Run: headless pygame with SDL's dummy video driver; simulated clock (each Clock.tick advances the game by its frame time, no real sleeping); random seed 0; keys injected as events and as key.get_pressed() state; no mouse input.
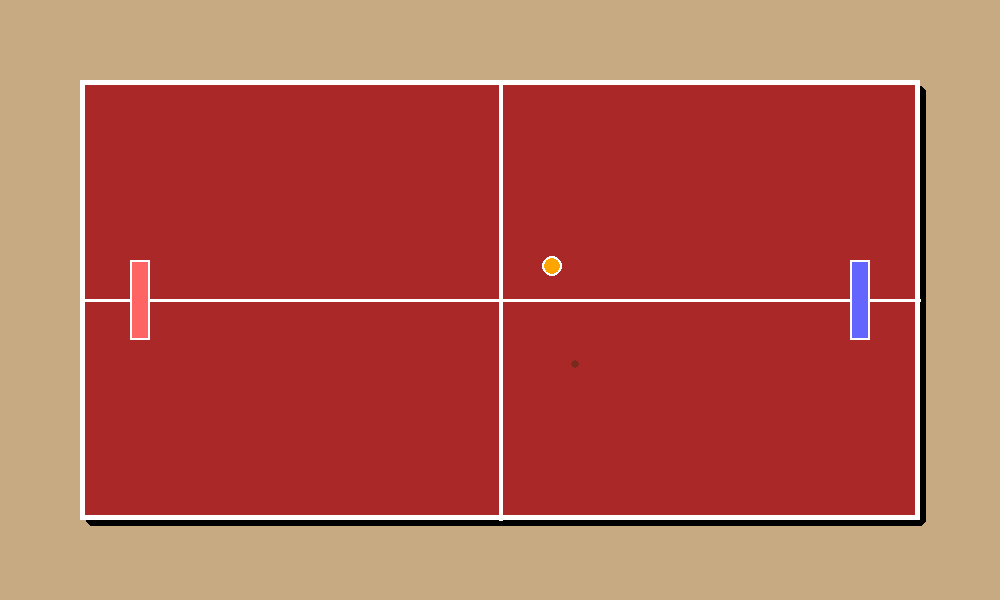
Frame 1 of 4 · flips 1–60 · no input
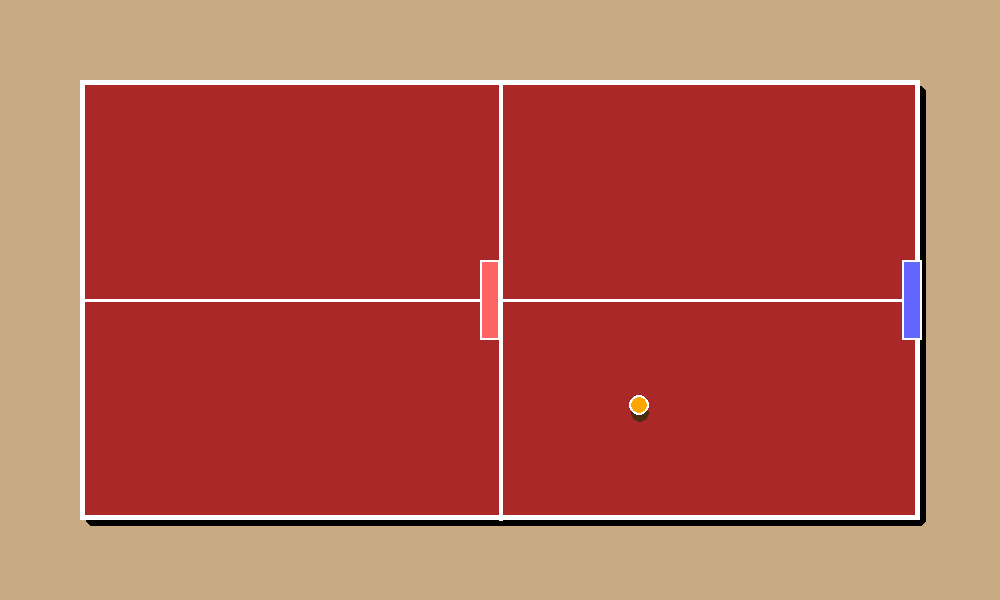
Frame 2 of 4 · flips 61–180 · tapped SPACE, RETURN · held RIGHT (→), D
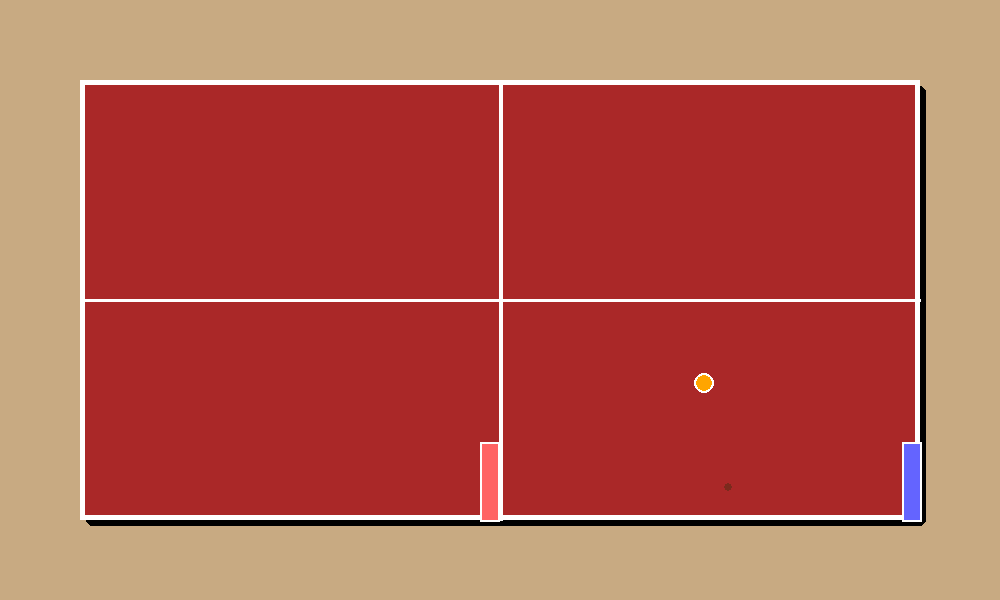
Frame 3 of 4 · flips 181–300 · held DOWN (↓), S
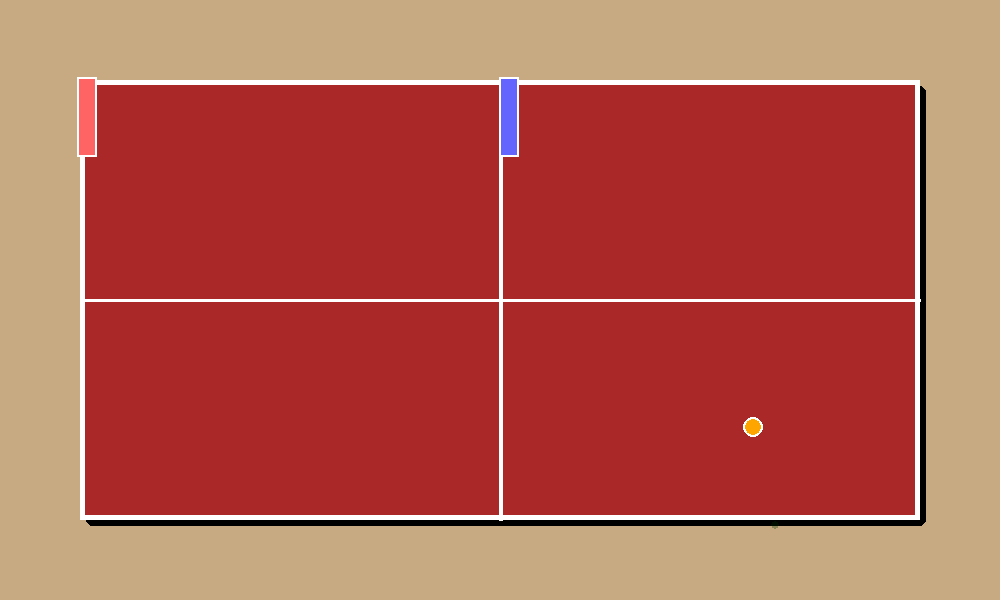
Frame 4 of 4 · flips 301–420 · held LEFT (←), A, UP (↑), W

The pygame program that drew these frames:

import pygame
import sys

pygame.init()

# random constants

# Window Constants
Width = 1000
Height = 600
FPS = 60
screen = pygame.display.set_mode((Width, Height))
pygame.display.set_caption("Supreme Pong")
clock = pygame.time.Clock()

# Table Layout/Dimensions
Table_Margin = 80
Table_Border = 5
Net_Thickness = 4
Midline_Thickness = 3

Table_Rect = pygame.Rect(Table_Margin, Table_Margin,
                         Width - Table_Margin * 2,
                         Height - Table_Margin * 2,)

Left_Boundary = Table_Rect.left
Right_Boundary = Table_Rect.right
Top_Boundary = Table_Rect.top
Bot_Boundary = Table_Rect.bottom
Center_x = Table_Rect.centerx
Center_y = Table_Rect.centery

# Paddle Constants
Paddle_Boost = 1.4
Paddle_Width = 20
Paddle_Height = 80
BasePaddleSpeed = 5
SmashPaddle1Speed = BasePaddleSpeed * 0.3
SmashPaddle2Speed = BasePaddleSpeed * 0.3
Smash_start_time = 0
Smash1_hold_time = 0
Smash1_active = False
Smash2_hold_time = 0
Smash2_active = False
Smash_duration = 3000

# Ball Constants
Ball_Radius = 10
Ball_Max_Height = 25

# Ball Physics Constants
ball_init_vel_x = 3
ball_init_vel_y = 1.5
ball_init_vel_z = 8
Gravity = 0.35
BounceSpeedLost = 0.85
Max_Speed = 10
Bounce_MinZ = 8
paddle_hit_boost = 1


ball_x = Width // 2
ball_y = Height // 2
ball_vel_x = 1
ball_vel_y = 0.8
ball_height = 0
ball_vel_z = 0



# colors constants
WHITE = (255, 255, 255)
BLACK = (0, 0, 0)
RED_TABLE = (170, 40, 40)
LIGHT_BROWN = (200, 170, 130)
ORANGE = (255, 165, 0)
SHADOW = (0, 50, 0, 100)
PADDLE1_COLOR = (255, 100, 100)
PADDLE2_COLOR = (100, 100, 255)


#sample paddles
paddle1_surface = pygame.Surface((Paddle_Width, Paddle_Height))
paddle1_surface.fill((PADDLE1_COLOR))
pygame.draw.rect(paddle1_surface, WHITE, (0, 0, Paddle_Width, Paddle_Height), 2)

paddle2_surface = pygame.Surface((Paddle_Width, Paddle_Height))
paddle2_surface.fill((PADDLE2_COLOR))
pygame.draw.rect(paddle2_surface, WHITE, (0, 0, Paddle_Width, Paddle_Height), 2)

paddle1_x = Left_Boundary + 50
paddle1_y = Center_y - Paddle_Height // 2

paddle2_x = Right_Boundary - 50 - Paddle_Width
paddle2_y = Center_y - Paddle_Height // 2

def draw_table():
    # Background
    screen.fill(LIGHT_BROWN)
    shadow = Table_Rect.move(6, 6)
    pygame.draw.rect(screen, BLACK, shadow, border_radius=6)
    pygame.draw.rect(screen, RED_TABLE, Table_Rect)

    # Table border
    pygame.draw.rect(screen, WHITE, Table_Rect, Table_Border)

    # PingPong Net
    pygame.draw.line(
        screen, WHITE,
        (Table_Rect.centerx, Table_Rect.top),
        (Table_Rect.centerx, Table_Rect.bottom),
        Net_Thickness
    )

    # Center horizontal line
    pygame.draw.line(
        screen, WHITE,
        (Table_Rect.left, Table_Rect.centery),
        (Table_Rect.right, Table_Rect.centery),
        Midline_Thickness
    )

def draw_ball(bx, by, bheight):
    # shadow 
    shadow_offset = bheight * 0.3
    shadow_radius = max(3, int(Ball_Radius * (1 - bheight / 150)))
    shadow_transparency = max(30, int(150 * (1 - bheight / 150)))

    shadow_surface = pygame.Surface((shadow_radius * 2, shadow_radius * 2), pygame.SRCALPHA)
    pygame.draw.circle(shadow_surface, (0, 50, 0, shadow_transparency),
                       (shadow_radius, shadow_radius), shadow_radius)
    screen.blit(shadow_surface, 
                (int(bx - shadow_radius + shadow_offset), 
                 int(by - shadow_radius + shadow_offset))) 


    # actual ball
    ball_screen_y = by - bheight
    pygame.draw.circle(screen, ORANGE, (int(bx), int(ball_screen_y)), Ball_Radius)
    pygame.draw.circle(screen, WHITE, (int(bx), int(ball_screen_y)), Ball_Radius, 2)


# actual game
running = True
while running: 
    for event in pygame.event.get():
        if event.type == pygame.QUIT:
            running = False
    dt = clock.tick(FPS)
    keys = pygame.key.get_pressed()
    CurrentPaddle1Speed = SmashPaddle1Speed if Smash1_active else BasePaddleSpeed
    CurrentPaddle2Speed = SmashPaddle2Speed if Smash2_active else BasePaddleSpeed       

    # paddle 1 movement (WASD)
    if keys[pygame.K_w] and paddle1_y > Top_Boundary:
        paddle1_y -= CurrentPaddle1Speed * (dt / 16.67)
    if keys[pygame.K_s] and paddle1_y + 80 < Bot_Boundary:
        paddle1_y += CurrentPaddle1Speed * (dt / 16.67)
    if keys[pygame.K_a] and paddle1_x > Left_Boundary:
        paddle1_x -= CurrentPaddle1Speed * (dt / 16.67)
    if keys[pygame.K_d] and paddle1_x + 20 < Center_x:
        paddle1_x += CurrentPaddle1Speed * (dt / 16.67)
    if keys[pygame.K_SPACE]: # regular
        if paddle1_x < ball_x < paddle1_x + 20 and paddle1_y < ball_y < paddle1_y + 80:
            ball_vel_x += 3 
    if keys[pygame.K_LSHIFT]: #smash
        Smash1_hold_time += dt
    if Smash1_hold_time >= 3000 and not Smash1_active:
            Smash1_active = True
            Smash1_start_time = pygame.time.get_ticks()
            CurrentPaddle1Speed = SmashPaddle1Speed
            Smash1_hit = False
    if Smash1_active == True:
                ball_vel_x = min(abs(ball_vel_x) + 5, Max_Speed)
                Smash1_hit = True
    if Smash1_active and pygame.time.get_ticks() - Smash1_start_time >= Smash_duration:
            Smash1_active = False
            Smash1_hold_time = 0
            CurrentPaddle1Speed = BasePaddleSpeed 
            Smash1_hit = False

    # paddle 2 movement (arrow keys)
    if keys[pygame.K_UP] and paddle2_y > Top_Boundary:
        paddle2_y -= CurrentPaddle2Speed * (dt / 16.67)
    if keys[pygame.K_DOWN] and paddle2_y + 80 < Bot_Boundary:
        paddle2_y += CurrentPaddle2Speed * (dt / 16.67)
    if keys[pygame.K_LEFT] and paddle2_x > Center_x:
        paddle2_x -= CurrentPaddle2Speed * (dt / 16.67)
    if keys[pygame.K_RIGHT] and paddle2_x + 20 < Right_Boundary:
        paddle2_x += CurrentPaddle2Speed * (dt / 16.67)
    if keys[pygame.K_RETURN]: # regular
        if paddle2_x < ball_x < paddle2_x + 20 and paddle2_y < ball_y < paddle2_y + 80:
            ball_vel_x -= 3 
    if keys[pygame.K_RSHIFT]: #smash
        Smash2_hold_time += dt
    if Smash2_hold_time >= 3000 and not Smash2_active:
            Smash2_active = True
            Smash2_start_time = pygame.time.get_ticks()
            CurrentPaddle2Speed = SmashPaddle2Speed
            Smash2_hit = False
    if Smash2_active == True:
            if paddle2_x < ball_x < paddle2_x + 20 and paddle2_y < ball_y < paddle2_y + 80:
                ball_vel_x += 5
                Smash2_hit = True
    if Smash2_active and pygame.time.get_ticks() - Smash2_start_time >= Smash_duration:
            Smash2_active = False
            Smash2_hold_time = 0
            CurrentPaddle2Speed = BasePaddleSpeed 
            Smash2_hit = False

    # Trying to make a ball
    ball_vel_z -= Gravity
    ball_height += ball_vel_z

    # bounce when ball hits table
    if ball_height <= 0:
        ball_height = 0
        ball_vel_z = abs(ball_vel_z) * BounceSpeedLost

        # reduce speed on bounce
        ball_vel_x *= 0.9
        ball_vel_y *= 0.9

        # keeping ball velocity
        if ball_vel_z < Bounce_MinZ:
            ball_vel_z = Bounce_MinZ

    ball_x += ball_vel_x
    ball_y += ball_vel_y

    # ball collision with walls
    if ball_x - Ball_Radius <= Left_Boundary or ball_x + Ball_Radius >= Right_Boundary:
        ball_vel_x *= -1
        ball_x = max(Left_Boundary + Ball_Radius, min(ball_x, Right_Boundary - Ball_Radius))

    if ball_y - Ball_Radius <= Top_Boundary or ball_y + Ball_Radius >= Bot_Boundary:
        ball_vel_y *= -1
        ball_y = max(Top_Boundary + Ball_Radius, min(ball_y, Bot_Boundary - Ball_Radius))

    #ball collision with paddles
    if ball_height < 15:
        p1_hit = (paddle1_x < ball_x < paddle1_x + Paddle_Width and 
                  paddle1_y < ball_y < paddle1_y + Paddle_Height)
        p2_hit = (paddle2_x < ball_x < paddle2_x + Paddle_Width and 
                  paddle2_y < ball_y < paddle2_y + Paddle_Height)

        if p1_hit and ball_vel_x < 0:

            ball_vel_x = min(abs(ball_vel_x) + paddle_hit_boost, Max_Speed)
            ball_vel_y = (min(abs(ball_vel_y), Max_Speed) * (1 if ball_vel_y > 0 else -1))
            ball_vel_z = Bounce_MinZ

        if p2_hit and ball_vel_x > 0:
            ball_vel_x = max(-(abs(ball_vel_x) + paddle_hit_boost), -Max_Speed)
            ball_vel_y = (min(abs(ball_vel_y), Max_Speed) * (1 if ball_vel_y > 0 else -1))
            ball_vel_z = Bounce_MinZ

    

    draw_table()

    screen.blit(paddle1_surface, (paddle1_x, paddle1_y))
    screen.blit(paddle2_surface, (paddle2_x, paddle2_y))

    draw_ball(ball_x, ball_y, ball_height)

    pygame.display.flip()

pygame.quit()
sys.exit()
